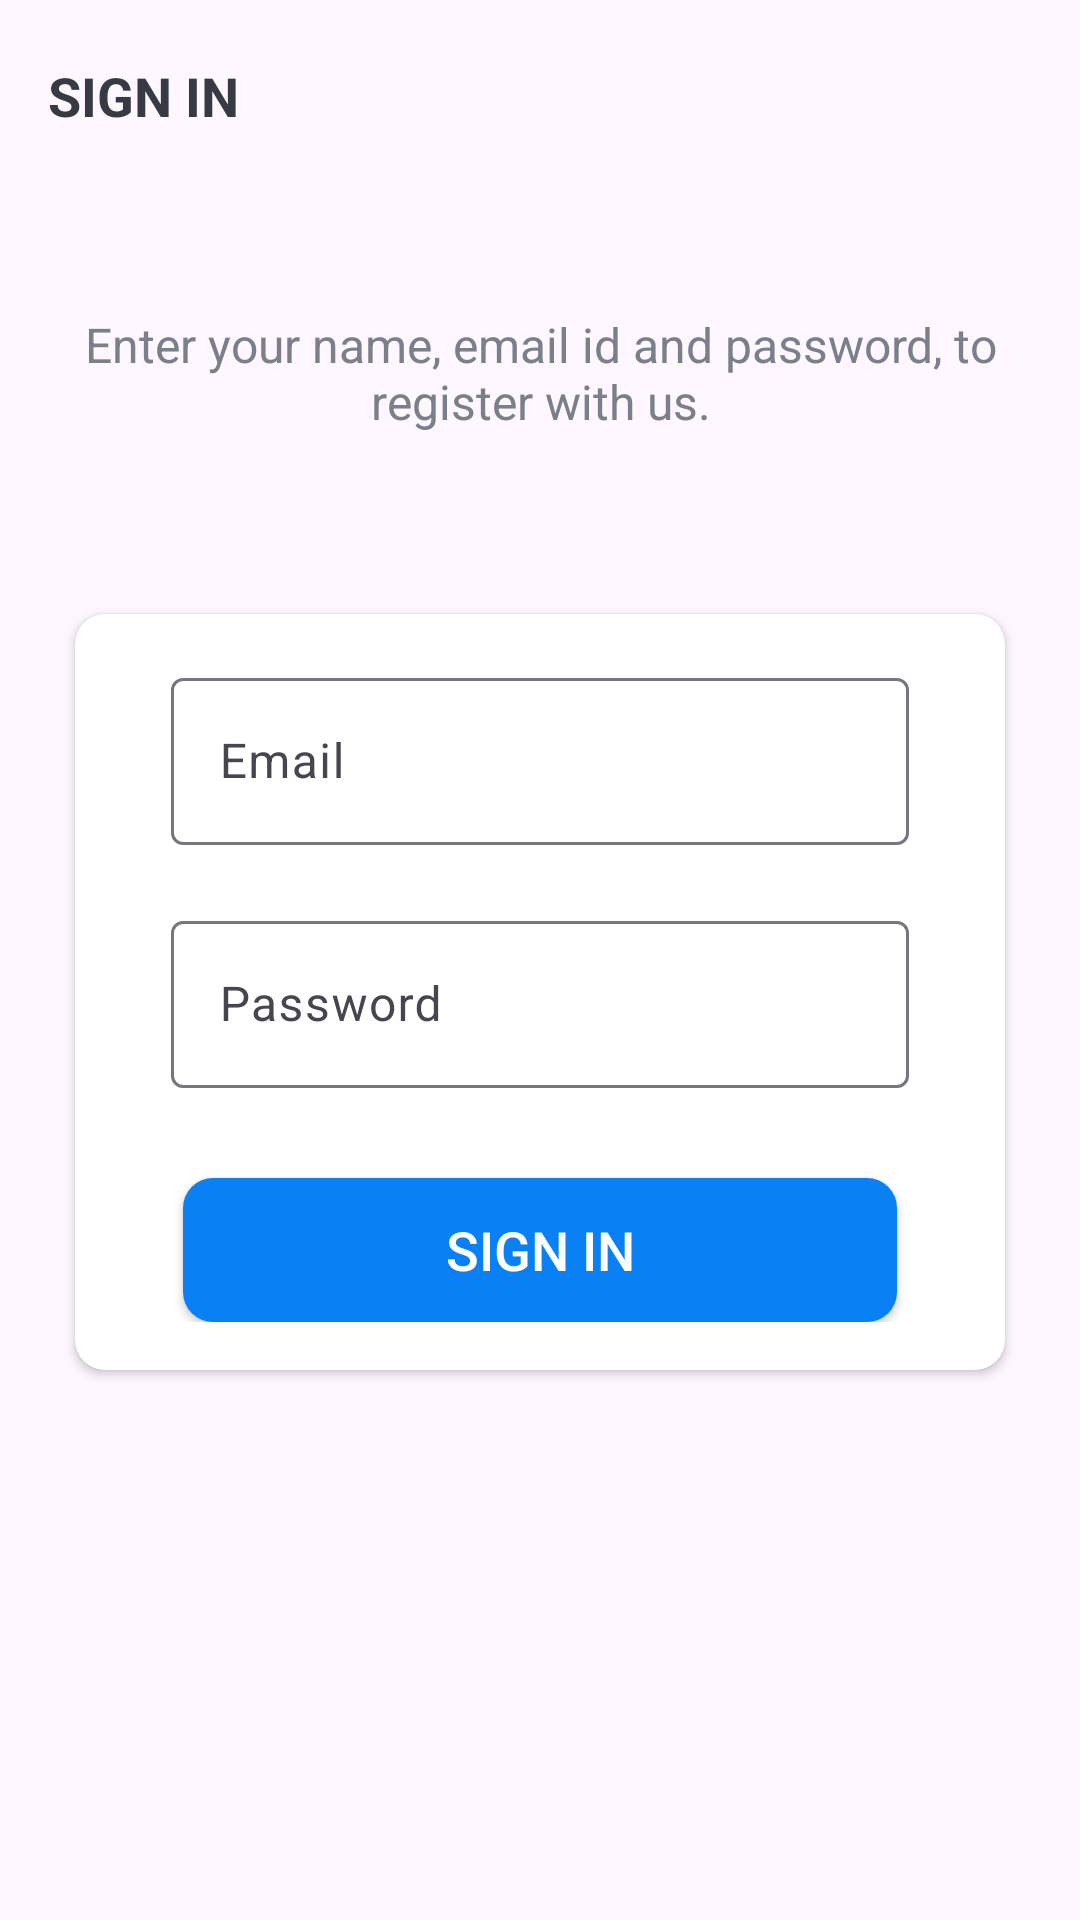

Layout XML and referenced resources for this Android screen:
<!-- AndroidManifest.xml: application theme Theme.Progemanag -->
<!-- res/layout/activity_sign_in.xml -->
<?xml version="1.0" encoding="utf-8"?>
<LinearLayout xmlns:android="http://schemas.android.com/apk/res/android"
    xmlns:app="http://schemas.android.com/apk/res-auto"
    xmlns:tools="http://schemas.android.com/tools"
    android:layout_width="match_parent"
    android:layout_height="match_parent"
    android:background="@drawable/ic_background"
    android:orientation="vertical"
    tools:context=".activities.SignInActivity">

    <androidx.appcompat.widget.Toolbar
        android:id="@+id/toolbar_sign_in_activity"
        android:layout_width="match_parent"
        android:layout_height="?attr/actionBarSize">

        <TextView
            android:id="@+id/tv_title"
            android:layout_width="match_parent"
            android:layout_height="match_parent"
            android:gravity="center_vertical"
            android:text="@string/sign_in"
            android:textColor="@color/Primary_text_color"
            android:textSize="@dimen/toolbar_title_text_size"
            android:textStyle="bold" />

    </androidx.appcompat.widget.Toolbar>

    <LinearLayout
        android:layout_width="match_parent"
        android:layout_height="match_parent"
        android:layout_gravity="center"
        android:layout_marginTop="@dimen/authentication_screen_content_marginTop"
        android:orientation="vertical">

        <TextView
            android:layout_width="match_parent"
            android:layout_height="wrap_content"
            android:gravity="center"
            android:text="@string/sign_in_description_text"
            android:textColor="@color/Secondary_text_color"
            android:textSize="@dimen/authentication_description_text_size" />

        <androidx.cardview.widget.CardView
            android:layout_width="match_parent"
            android:layout_height="wrap_content"
            android:layout_marginStart="@dimen/authentication_screen_marginStartEnd"
            android:layout_marginTop="@dimen/authentication_screen_marginTop"
            android:layout_marginEnd="@dimen/authentication_screen_marginStartEnd"
            android:elevation="@dimen/card_view_elevation"
            app:cardCornerRadius="@dimen/card_view_corner_radius">

            <LinearLayout
                android:layout_width="match_parent"
                android:layout_height="wrap_content"
                android:orientation="vertical"
                android:padding="@dimen/card_view_layout_content_padding">

                <com.google.android.material.textfield.TextInputLayout
                    android:layout_width="match_parent"
                    android:layout_height="wrap_content"
                    android:layout_marginStart="@dimen/authentication_screen_til_marginStartEnd"
                    android:layout_marginEnd="@dimen/authentication_screen_til_marginStartEnd">

                    <androidx.appcompat.widget.AppCompatEditText
                        android:id="@+id/et_email"
                        android:layout_width="match_parent"
                        android:layout_height="wrap_content"
                        android:hint="@string/email"
                        android:inputType="textEmailAddress"
                        android:textSize="@dimen/et_text_size" />
                </com.google.android.material.textfield.TextInputLayout>

                <com.google.android.material.textfield.TextInputLayout
                    android:layout_width="match_parent"
                    android:layout_height="wrap_content"
                    android:layout_marginStart="@dimen/authentication_screen_til_marginStartEnd"
                    android:layout_marginTop="@dimen/authentication_screen_til_marginTop"
                    android:layout_marginEnd="@dimen/authentication_screen_til_marginStartEnd">

                    <androidx.appcompat.widget.AppCompatEditText
                        android:id="@+id/et_password"
                        android:layout_width="match_parent"
                        android:layout_height="wrap_content"
                        android:hint="@string/password"
                        android:inputType="textPassword"
                        android:textSize="@dimen/et_text_size" />
                </com.google.android.material.textfield.TextInputLayout>

                <Button
                    android:id="@+id/btn_sign_in"
                    android:layout_width="match_parent"
                    android:layout_height="wrap_content"
                    android:layout_gravity="center"
                    android:layout_marginStart="@dimen/btn_marginStartEnd"
                    android:layout_marginTop="@dimen/sign_up_screen_btn_marginTop"
                    android:layout_marginEnd="@dimen/btn_marginStartEnd"
                    android:background="@drawable/shape_buttom_rounded"
                    android:foreground="?attr/selectableItemBackground"
                    android:gravity="center"
                    android:paddingTop="@dimen/btn_paddingTopBottom"
                    android:paddingBottom="@dimen/btn_paddingTopBottom"
                    android:text="@string/sign_in"
                    android:textColor="@android:color/white"
                    android:textSize="@dimen/btn_text_size" />
            </LinearLayout>
        </androidx.cardview.widget.CardView>
    </LinearLayout>
</LinearLayout>
    
<!-- resources referenced by this layout -->
<resources>
  <color name="Primary_text_color">#363A43</color>
  <color name="Secondary_text_color">#7A8089</color>
  <dimen name="authentication_description_text_size">16sp</dimen>
  <dimen name="authentication_screen_content_marginTop">40dp</dimen>
  <dimen name="authentication_screen_marginStartEnd">25dp</dimen>
  <dimen name="authentication_screen_marginTop">60dp</dimen>
  <dimen name="authentication_screen_til_marginStartEnd">16dp</dimen>
  <dimen name="authentication_screen_til_marginTop">20dp</dimen>
  <dimen name="btn_marginStartEnd">20dp</dimen>
  <dimen name="btn_paddingTopBottom">8dp</dimen>
  <dimen name="btn_text_size">18sp</dimen>
  <dimen name="card_view_corner_radius">10dp</dimen>
  <dimen name="card_view_elevation">10dp</dimen>
  <dimen name="card_view_layout_content_padding">16dp</dimen>
  <dimen name="et_text_size">16sp</dimen>
  <dimen name="sign_up_screen_btn_marginTop">30dp</dimen>
  <dimen name="toolbar_title_text_size">18sp</dimen>
  <!-- drawable shape_buttom_rounded (drawable) -->
  <?xml version="1.0" encoding="utf-8"?>
  <shape xmlns:android="http://schemas.android.com/apk/res/android"
  
      android:shape="rectangle">
  
      <gradient
          android:angle="360"
          android:endColor="#0A80F5"
          android:startColor="#0BCCEB"
          android:type="radial"
          >
  
      </gradient>
      <corners android:radius="10dp"/>
  
  </shape>
  <string name="email">Email</string>
  <string name="password">Password</string>
  <string name="sign_in">SIGN IN</string>
  <string name="sign_in_description_text">Enter your name, email id and password, to register with us.</string>
  <style name="Theme.Progemanag" parent="Base.Theme.Progemanag" />
  <style name="Base.Theme.Progemanag" parent="Theme.Material3.DayNight.NoActionBar">
          
          
      </style>
</resources>
